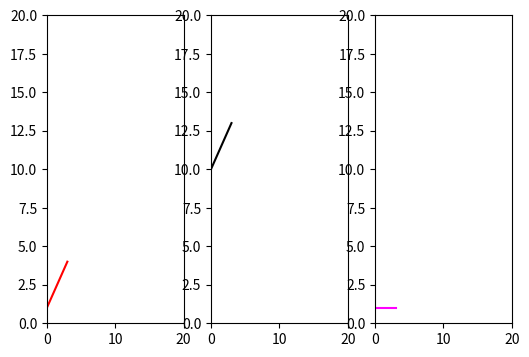

Reproduce this figure in Python.
# import numpy as np
import matplotlib.pyplot as plt
from typing import Union


def lines_set(ax, len_data, color):
    lines = [None] * len_data
    for i in range(len_data):
        lines[i], = ax.plot([None], [None], c=color[i])
        yield lines[i]


def lines_set2(ax, len_data, color):
    lines = [None] * len_data
    for i in range(len_data):
        lines[i], = ax[i].plot([None], [None], c=color[i])
        yield lines[i]


def c_set(ydata, color):
    len_data = len(ydata)
    if color is None:
        for i in range(len_data):
            yield None
    elif len(color) == len_data:
        for i in range(len_data):
            yield color[i]
    elif isinstance(color, str):
        for i in range(len_data):
            yield color
    else:
        data_size_check(ydata, color)


def x_set(xdata, ydata):
    if xdata is None:
        if ydata == flatten(ydata):
            yield range(len(ydata))
        else:
            for i, y in enumerate(ydata):
                yield range(len(y))
    else:
        for i, y in enumerate(ydata):
            if xdata[i] is None:
                yield range(len(y))
            else:
                yield xdata[i]


def data_size_check(xdata=None, ydata=None):
    if len(xdata) != len(ydata):
        print(f'xdata: {xdata}')
        print(f'ydata: {ydata}')
        raise ValueError(f'shape mismatch of xdata and ydata: '
                         f'len xdata: {len(xdata)}, '
                         f'len ydata: {len(ydata)}')


def flatten(L):
    if isinstance(L, list):
        # noinspection PySimplifyBooleanCheck
        if L == []:
            return []
        else:
            return flatten(L[0]) + flatten(L[1:])
    else:
        return [L]


class Option:
    pass


class Plot:
    def __init__(self, num_fig: Union[str, int], axis, axlabel=('', ''), figsize=(6, 4), c=None):
        self.fig = plt.figure(num=num_fig, figsize=figsize)
        self.ax = self.fig.add_subplot(111)
        self.ax.axis(axis)
        self.ax.set_xlabel(axlabel[0])
        self.ax.set_ylabel(axlabel[1])
        self.c = c
        self.__flag = 0

    def __set(self, xdata=None, ydata=None):
        if xdata is not None:
            data_size_check(xdata, ydata)
        color = c_set(ydata, self.c)
        color = list(color)
        lines = lines_set(self.ax, len(ydata), color)
        self.lines = list(lines)

    def plot(self, xdata=None, ydata=None):
        if self.__flag == 0:
            self.__set(xdata, ydata)
            self.update(xdata, ydata)
            self.__flag = 1
        else:
            self.update(xdata, ydata)

    def update(self, xdata=None, ydata=None):
        x = list(x_set(xdata, ydata))
        for i, y in enumerate(ydata):
            data_size_check(x[i], y)
            self.lines[i].set_xdata(x[i])
            self.lines[i].set_ydata(y)


class Subplot:
    def __init__(self, num_fig: Union[str, int], axis, figsize=(6, 4), nrows=1, ncols=1, c=None):
        self.fig = plt.figure(num=num_fig, figsize=figsize)
        self.ax = []
        self.nax = nrows * ncols
        self.c = c
        for i in range(self.nax):
            ax = self.fig.add_subplot(nrows, ncols, i + 1)
            ax.axis(axis)
            self.ax.append(ax)
        self.__flag = 0

    def __set(self, ydata=None):
        color = c_set(ydata, self.c)
        color = list(color)
        lines = lines_set2(self.ax, len(ydata), color)
        self.lines = list(lines)
        print(self.lines)

    def plot(self, xdata=None, ydata=None):
        if self.__flag == 0:
            self.__set(ydata)
            self.update(xdata, ydata)
            self.__flag = 1
        else:
            self.update(xdata, ydata)

    def update(self, xdata=None, ydata=None):
        x = list(x_set(xdata, ydata))
        for i, y in enumerate(ydata):
            self.lines[i].set_xdata(x[i])
            self.lines[i].set_ydata(y)


if __name__ == "__main__":
    # p = Plot(num_fig='test', axis=(0, 20, 0, 20), axlabel=('x', 'y'), c=('black', 'red'))
    # p.plot(xdata=(None, (3, 4, 5, 6)), ydata=([0, 1, 2, 3], [3, 4, 5, 6]))
    # p.plot(xdata=((3, 4, 5, 6), None), ydata=([0, 1, 2, 3], [3, 4, 5, 6, 7]))

    # p = Plot(num_fig='test', axis=(0, 20, 0, 20), axlabel=('x', 'y'), c=None)
    # p.plot(ydata=([0, 1, 2, 3], [3, 4, 5, 6, 7], [7, 8, 9], [10, 11]))

    sp = Subplot(num_fig='test(subplot)', axis=(0, 20, 0, 20), nrows=1, ncols=3,
                 c=('red', 'black', 'magenta'))
    sp.plot(xdata=None, ydata=([1, 2, 3, 4], [10, 11, 12, 13], [1, 1, 1, 1]))

    plt.pause(2)

# todo もっと分解して作る
# todo yieldが本当にいるのか再検証がいる
# todo method もう少し分解してもいいかも
# todo Plot Subplotクラスの上にそれぞれクラスを作ってそれをPlot Subplotにインスタンスするかどうか再検討
